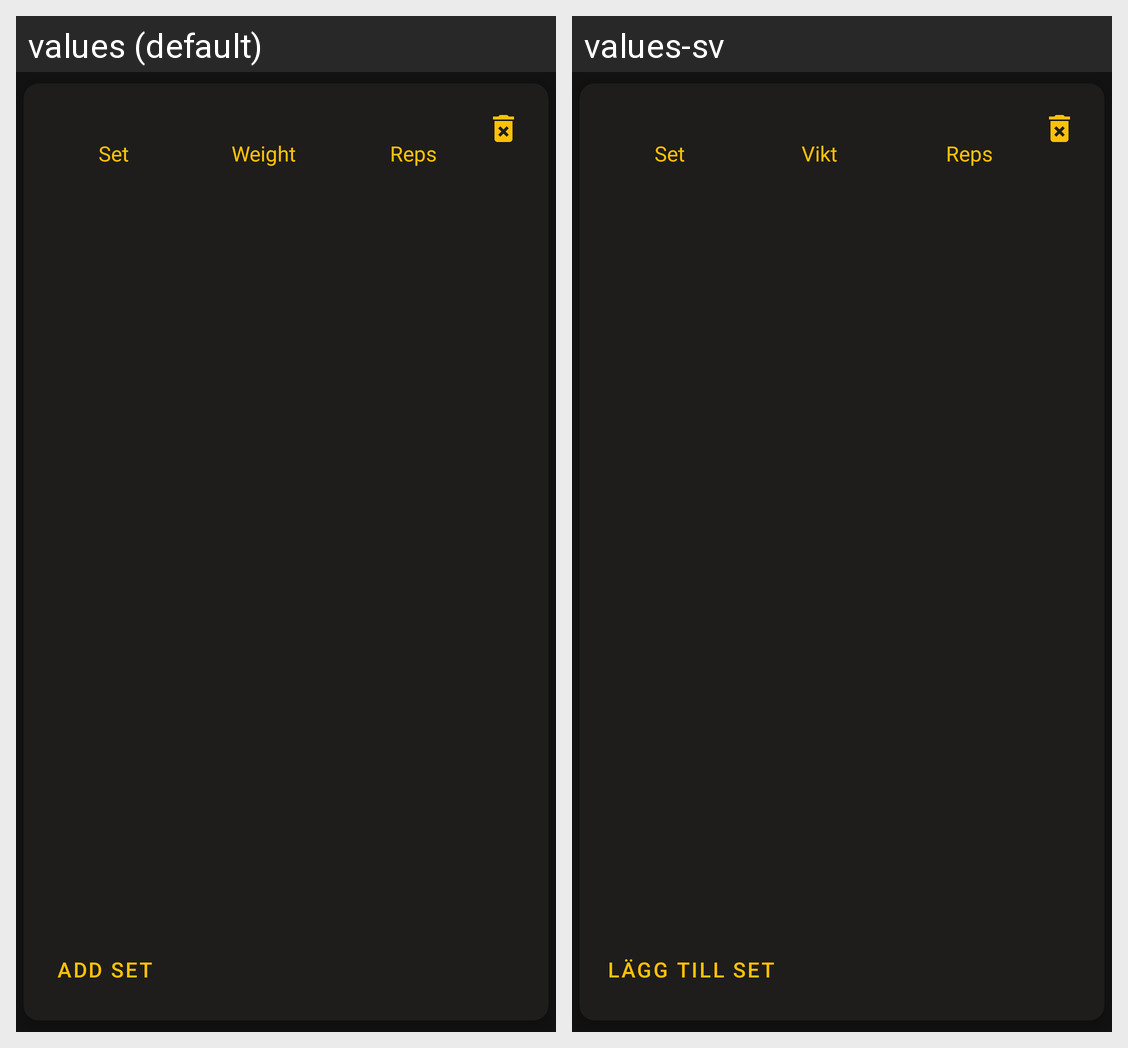

Here is an Android app screen in its default locale and in the app's own translations. Write out the translated-string differences for the strings that appear on this screen.
Android screen res/layout/layout_exercises_list_item.xml rendered under 2 locales, left to right: values (default), values-sv. Device: Nexus 5 (rendered at 1080×1920; each locale shown at half size, 540×960, under a caption strip naming it); theme AppTheme.
Strings drawn on this screen, with the default value and each locale's value (text and hints the layout hard-codes, and strings that could not be matched under every locale, appear in the picture but are not listed):

set
  values: Set
  values-sv: Set

weight
  values: Weight
  values-sv: Vikt

reps
  values: Reps
  values-sv: Reps

add_set
  values: Add set
  values-sv: Lägg till set
